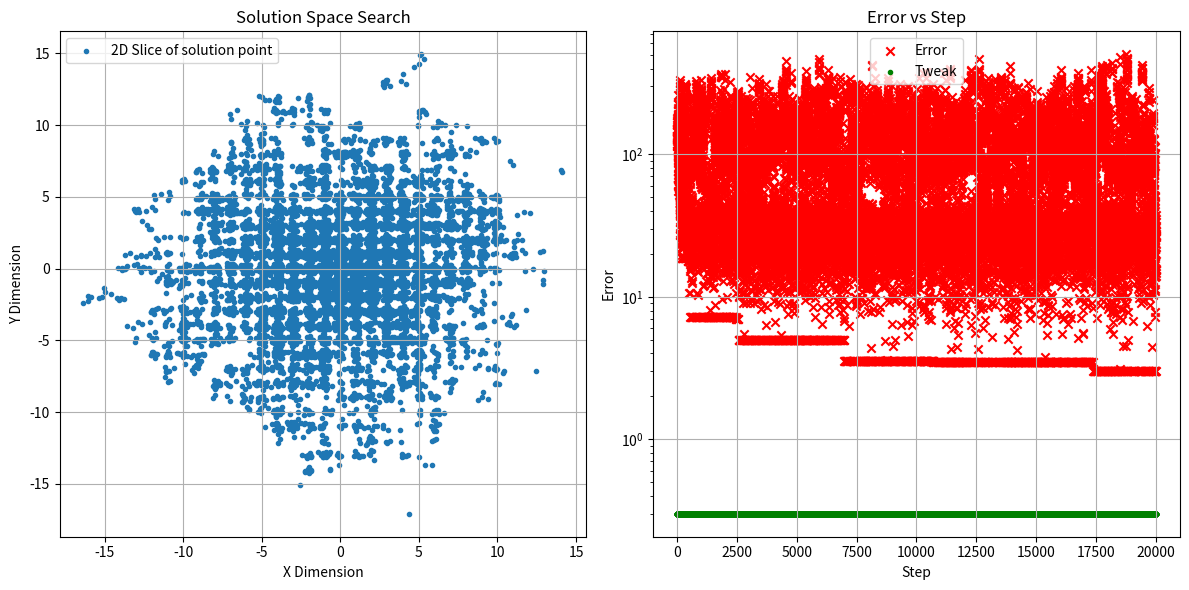

Write the Python code that produced this figure.
import numpy
import matplotlib.pyplot as plt
import logging

from typing import List, Tuple


class Cl_plotter:
    """
    A class for plotting the search progress.
    """
    def __init__(self, title="Search Progress", xlabel="Step", ylabel="Fitness"):
        """
        Initializes the Plotter object.

        Args:
            title: The title of the plots.
            xlabel: The label for the x-axis.
            ylabel: The label for the y-axis.
        """
        self.title = title
        self.xlabel = xlabel
        self.ylabel = ylabel
        self.ln_steps = []
        self.ln_point = []
        self.ln_error = []
        self.ln_tweak = []
        

    def add_solution(self, step: int, i_ln_point: List[float], i_n_error: float, i_n_tweak_strenght : float ):
        """
        Adds a solution point to the plotter's data.

        Args:
            step: The current step number.
            fitness_value: The fitness value of the solution.
            solution_value: The solution fitness.
            solution_point: The solution vector.
        """
        self.ln_steps.append(step)
        self.ln_point.append(i_ln_point)
        self.ln_error.append(abs(i_n_error))
        self.ln_tweak.append(abs(i_n_tweak_strenght))

        return

    def generate(self, filename="search_plot.png"):
        """
        Generates and displays the plots.

        Args:
            filename: The filename to save the plot.
        """
        plt.figure(figsize=(12, 6))

        plt.subplot(1, 2, 1)
        x_values = [point[0] for point in self.ln_point]
        y_values = [point[1] for point in self.ln_point]
        plt.scatter(x_values, y_values, marker='.', label='2D Slice of solution point')
        plt.title("Solution Space Search")
        plt.xlabel("X Dimension")
        plt.ylabel("Y Dimension")
        plt.grid(True)
        plt.legend()

        plt.subplot(1, 2, 2)
        plt.scatter(self.ln_steps, self.ln_error, marker='x', color='red', label='Error')
        plt.scatter(self.ln_steps, self.ln_tweak, marker='.', color='green', label='Tweak')
        plt.title("Error vs Step")
        plt.xlabel(self.xlabel)
        plt.ylabel("Error")
        plt.yscale('log')
        plt.grid(True)
        plt.legend()

        plt.tight_layout()
        plt.savefig(filename)
        #plt.show()

        return

def rastrigin(i_ln_input, c_n=10):
    """NumPy Rastrigin test function"""
    return -numpy.sum(c_n - c_n * numpy.cos(2 * numpy.pi * i_ln_input) + i_ln_input**2, axis=0)

def random_solution( i_n_dimensions : int = 2, i_n_std : float = 1.0 ):
    return numpy.random.normal(0, i_n_std, i_n_dimensions)

def fitness(i_ln_input: List[float]) -> float:
    return rastrigin(i_ln_input)

def tweak(i_ln_input: List[float], i_n_std: float) -> List[float]:
    n_dimensions = len(i_ln_input)
    ln_delta = random_solution(n_dimensions, i_n_std)
    ln_tweaked = i_ln_input + ln_delta
    return ln_tweaked

def solver( i_n_dimensions : int = 2, i_n_step_max : int = 100 ):
    """
    
    add p probability to explore randomly 1-p to continue from best
    """
    cl_plotter = Cl_plotter()

    #initial solution
    n_dimensions = i_n_dimensions
    n_std_init = 5
    ln_best_solution = random_solution( n_dimensions, n_std_init )
    n_best_fitness = fitness(ln_best_solution)

    n_target_fitness = 0.0

    n_std_bias : float = 0.0
    n_std_gain : float = 0.1
    n_error_power : int = 1
    
    n_lambda_candidates : int = 10

    #BACKUP
    ln_best_solution_backup = ln_best_solution
    n_best_fitness_backup = n_best_fitness
    n_cnt_backup_save = 0
    n_cnt_backup_load = 0

    #RESTART
    #probability to scramble the solution
    n_restart_rand : float = 0.05
    #probability to start from best from backup
    n_restart_best : float = 0.05
    n_cnt_restart : int = 0

    #STD CLIPPER
    n_std_tweak_max = 0.3
    n_cnt_std_tweak_clipped = 0

    #WORSE COUNTER
    n_cnt_worse = 0

    for n_step in range(i_n_step_max):

        #----------------------------------------------------------------------
        #   RESTART
        #----------------------------------------------------------------------
        #   P   probability to overwrite the search from a random point

        if numpy.random.rand() < n_restart_rand:
            ln_best_solution = random_solution( n_dimensions, n_std_init )
            n_best_fitness = fitness(ln_best_solution)
            n_cnt_restart += 1
        elif numpy.random.rand() < n_restart_best:
            ln_best_solution = ln_best_solution_backup
            n_best_fitness = n_best_fitness_backup
            n_cnt_backup_load += 1

        # Calculate the error between the target and current best fitness.
        n_error = n_target_fitness - n_best_fitness 

        # Adjust the standard deviation of the tweak based on the error.
        n_std_tweak = n_std_bias +n_std_gain * (abs(n_target_fitness - n_best_fitness) ** n_error_power)
        #this can blow up to infinity if error is big
        if (n_std_tweak > n_std_tweak_max):
            n_std_tweak = n_std_tweak_max
            n_cnt_std_tweak_clipped += 1

        lln_candidates : List[List[float]] = list()
        for n_lambda_attempt in range(n_lambda_candidates):
            ln_candiate = tweak(ln_best_solution, n_std_tweak)
            lln_candidates.append(ln_candiate)

        #COMA LAMBDA always discard the seed solution
        lm_best_solution_temp = None
        n_best_fitness_temp = None

        #i'm discarding the previous solution
        for ln_candidate in lln_candidates:
            if lm_best_solution_temp is None:
                lm_best_solution_temp = ln_candidate
                n_best_fitness_temp = fitness(ln_candidate)
            else:
                n_new_fitness = fitness(ln_candidate) # Calculate the fitness of the new solution.
                # Update the best solution if the new solution has a lower fitness.
                if abs(n_target_fitness - n_new_fitness) < abs(n_target_fitness - n_best_fitness_temp):
                    lm_best_solution_temp = ln_candidate
                    n_best_fitness_temp = n_new_fitness

        if (n_best_fitness_temp < n_best_fitness):
            n_cnt_worse += 1

        ln_best_solution = lm_best_solution_temp
        n_best_fitness = n_best_fitness_temp

        #SAVE BACKUP
        #if the current best is better than the backed up best
        if abs(n_target_fitness - n_best_fitness) < abs(n_target_fitness - n_best_fitness_backup):
            ln_best_solution_backup = ln_best_solution
            n_best_fitness_backup = n_best_fitness
            n_cnt_backup_save += 1

        cl_plotter.add_solution(n_step, ln_best_solution, n_error, n_std_tweak) # Add the solution to the plotter.

        logging.info(f"Step: {n_step} | Fitness: {n_best_fitness:.3f} | Solution: {ln_best_solution}")

    print(f"Picked worse solutions: {n_cnt_worse}")
    print(f"Clipped STD Tweak: {n_cnt_std_tweak_clipped}")
    print(f"Restart Search: {n_cnt_restart}")
    print(f"Backup | Saved: {n_cnt_backup_save} | Loaded: {n_cnt_backup_load}")

    cl_plotter.generate() # Generate and display the plots.
    return ln_best_solution, n_best_fitness



if __name__ == "__main__":
    logging.basicConfig(
        filename="debug.log",
        level=logging.INFO,
        format='[%(asctime)s] %(levelname)s %(module)s:%(lineno)d > %(message)s ',
        filemode='w'
    )
    logging.info("Begin")

    n_dimensions = 5
    n_step_max = 20000

    solver(n_dimensions, n_step_max)
